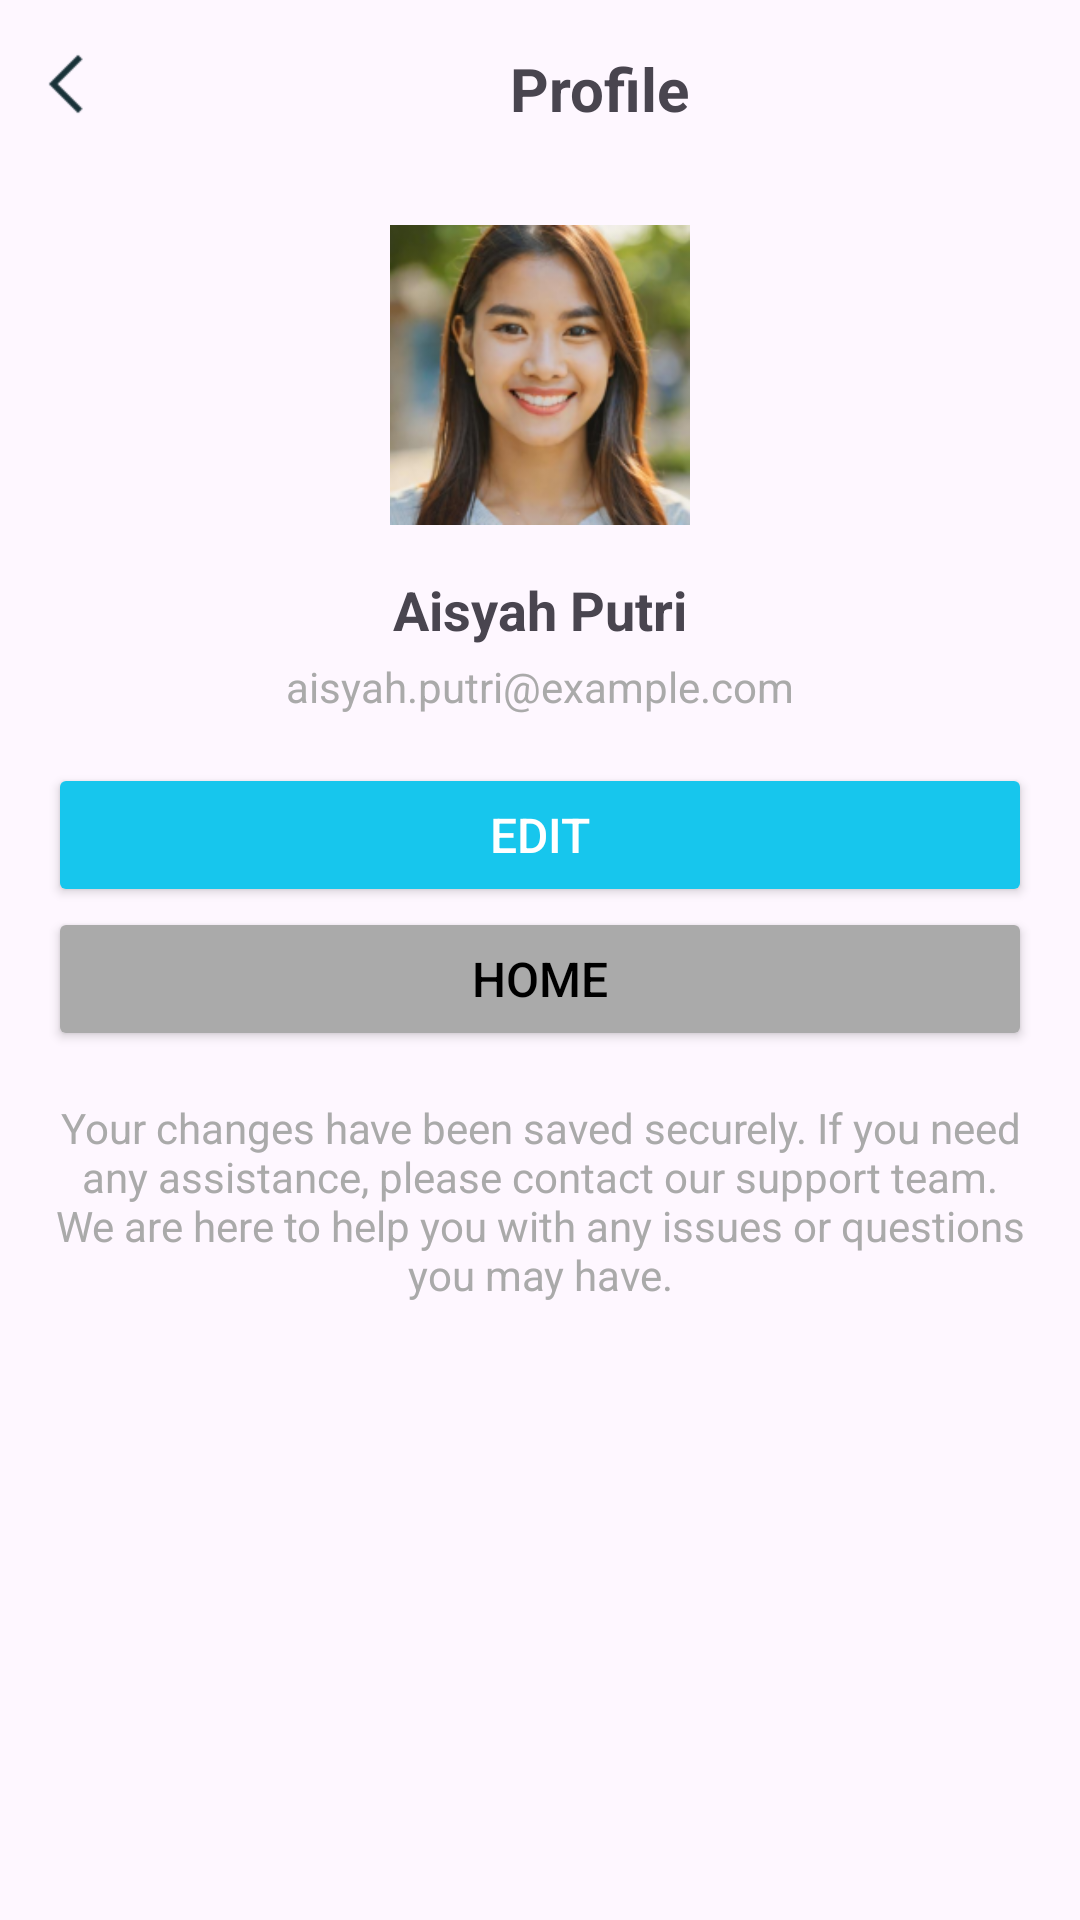

Here is an Android app screen rendered from its layout file. Give the layout XML and the strings, colors and styles it references.
<!-- AndroidManifest.xml: application theme Theme.Project_GroupEventApp -->
<!-- res/layout/fragment_profile.xml -->
<?xml version="1.0" encoding="utf-8"?>
<androidx.constraintlayout.widget.ConstraintLayout xmlns:android="http://schemas.android.com/apk/res/android"
    xmlns:app="http://schemas.android.com/apk/res-auto"
    xmlns:tools="http://schemas.android.com/tools"
    android:layout_width="match_parent"
    android:layout_height="match_parent"
    android:padding="16dp"
    tools:context=".ui.profile.ProfileFragment">

    
    <ImageView
        android:id="@+id/back_button"
        android:layout_width="24dp"
        android:layout_height="24dp"
        android:src="@drawable/ic_back"
        app:layout_constraintStart_toStartOf="parent"
        app:layout_constraintTop_toTopOf="parent"
        android:contentDescription="Back" />

    
    <TextView
        android:id="@+id/tv_profile_title"
        android:layout_width="wrap_content"
        android:layout_height="wrap_content"
        android:text="Profile"
        android:textSize="20sp"
        android:textStyle="bold"
        android:layout_marginStart="16dp"
        app:layout_constraintStart_toEndOf="@id/back_button"
        app:layout_constraintTop_toTopOf="parent"
        app:layout_constraintEnd_toEndOf="parent"
        app:layout_constraintHorizontal_bias="0.5" />

    
    <ImageView
        android:id="@+id/iv_profile_picture"
        android:layout_width="100dp"
        android:layout_height="100dp"
        android:src="@drawable/sample_profile"
        android:layout_marginTop="32dp"
        app:layout_constraintTop_toBottomOf="@id/tv_profile_title"
        app:layout_constraintStart_toStartOf="parent"
        app:layout_constraintEnd_toEndOf="parent"
        android:contentDescription="Profile Picture" />

    
    <TextView
        android:id="@+id/tv_profile_name"
        android:layout_width="wrap_content"
        android:layout_height="wrap_content"
        android:text="Aisyah Putri"
        android:textSize="18sp"
        android:textStyle="bold"
        app:layout_constraintTop_toBottomOf="@id/iv_profile_picture"
        app:layout_constraintStart_toStartOf="parent"
        app:layout_constraintEnd_toEndOf="parent"
        android:layout_marginTop="16dp" />

    
    <TextView
        android:id="@+id/tv_profile_email"
        android:layout_width="wrap_content"
        android:layout_height="wrap_content"
        android:text="aisyah.putri@example.com"
        android:textSize="14sp"
        android:textColor="@android:color/darker_gray"
        app:layout_constraintTop_toBottomOf="@id/tv_profile_name"
        app:layout_constraintStart_toStartOf="parent"
        app:layout_constraintEnd_toEndOf="parent"
        android:layout_marginTop="4dp" />

    
    <Button
        android:id="@+id/btn_edit_profile"
        android:layout_width="0dp"
        android:layout_height="wrap_content"
        android:text="Edit"
        android:textColor="@android:color/white"
        android:backgroundTint="@color/button_background"
        android:textSize="16sp"
        app:layout_constraintTop_toBottomOf="@id/tv_profile_email"
        app:layout_constraintStart_toStartOf="parent"
        app:layout_constraintEnd_toEndOf="parent"
        android:layout_marginTop="16dp"
        android:layout_marginBottom="16dp" />

    
    <Button
        android:id="@+id/btn_home"
        android:layout_width="0dp"
        android:layout_height="wrap_content"
        android:text="Home"
        android:textColor="@android:color/black"
        android:backgroundTint="@android:color/darker_gray"
        android:textSize="16sp"
        app:layout_constraintTop_toBottomOf="@id/btn_edit_profile"
        app:layout_constraintStart_toStartOf="parent"
        app:layout_constraintEnd_toEndOf="parent"
        android:layout_marginBottom="32dp" />

    
    <TextView
        android:id="@+id/tv_profile_support"
        android:layout_width="wrap_content"
        android:layout_height="wrap_content"
        android:text="Your changes have been saved securely. If you need any assistance, please contact our support team. We are here to help you with any issues or questions you may have."
        android:textSize="14sp"
        android:textColor="@android:color/darker_gray"
        android:textAlignment="center"
        app:layout_constraintTop_toBottomOf="@id/btn_home"
        app:layout_constraintStart_toStartOf="parent"
        app:layout_constraintEnd_toEndOf="parent"
        android:layout_marginTop="16dp" />

</androidx.constraintlayout.widget.ConstraintLayout>
<!-- resources referenced by this layout -->
<resources>
  <color name="button_background">#17C6ED</color>
  <!-- drawable ic_back: png bitmap (drawable, 217 bytes) -->
  <!-- drawable sample_profile: png bitmap (drawable, 82599 bytes) -->
  <style name="Theme.Project_GroupEventApp" parent="Base.Theme.Project_GroupEventApp" />
  <style name="Base.Theme.Project_GroupEventApp" parent="Theme.Material3.DayNight.NoActionBar">
          
          
      </style>
</resources>
